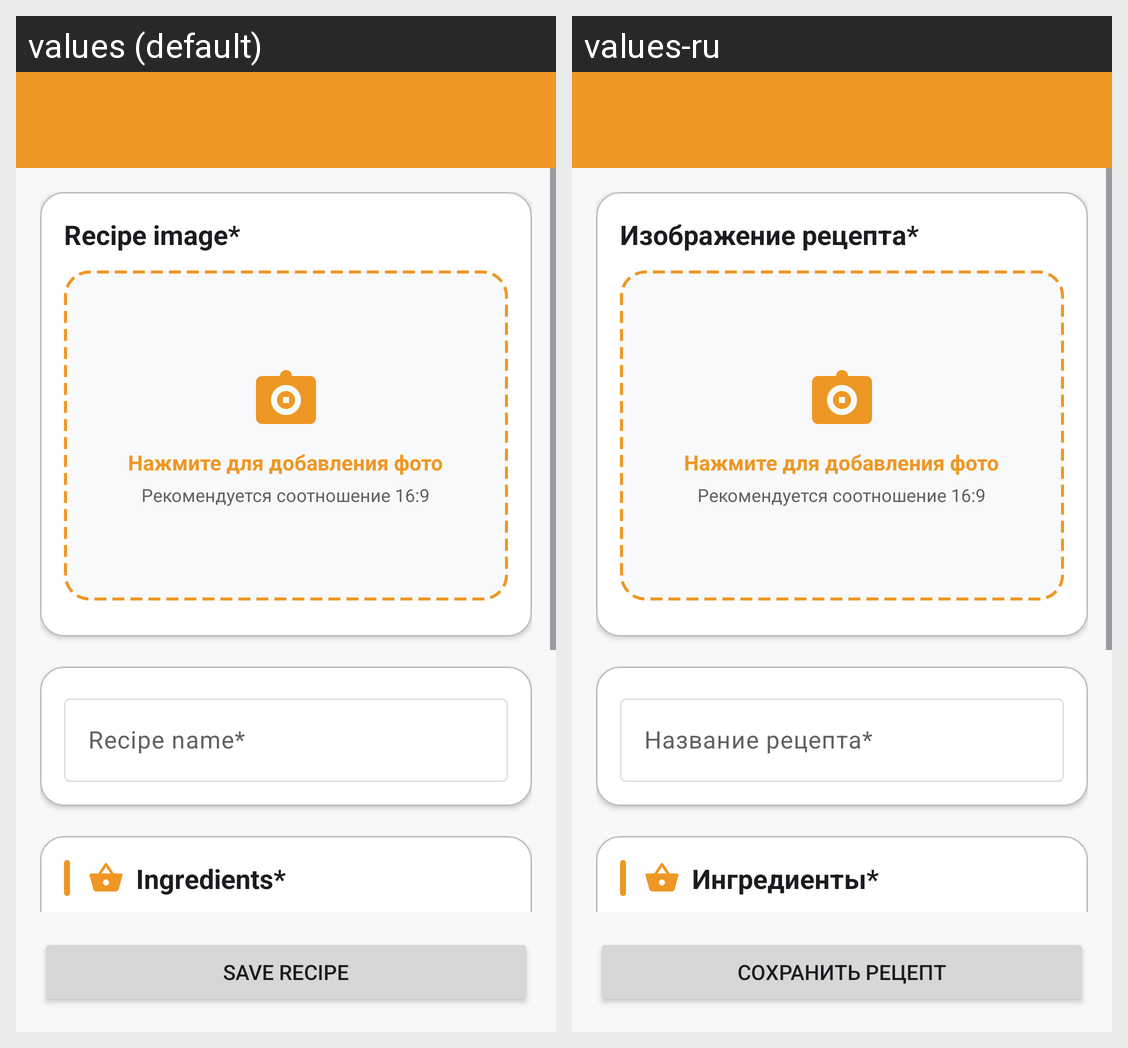

The same Android screen rendered under two of its app's locales, left to right. List the strings drawn on it with the default value and each locale's translation.
Android screen res/layout/activity_add_recipe.xml rendered under 2 locales, left to right: values (default), values-ru. Device: Nexus 5 (rendered at 1080×1920; each locale shown at half size, 540×960, under a caption strip naming it); theme Theme.Cooking.
Strings drawn on this screen, with the default value and each locale's value (text and hints the layout hard-codes, and strings that could not be matched under every locale, appear in the picture but are not listed):

add_recipe_image_label
  values: Recipe image*
  values-ru: Изображение рецепта*

add_recipe_name_hint
  values: Recipe name*
  values-ru: Название рецепта*

add_recipe_ingredients_label
  values: Ingredients*
  values-ru: Ингредиенты*

add_recipe_save_button
  values: Save recipe
  values-ru: Сохранить рецепт
